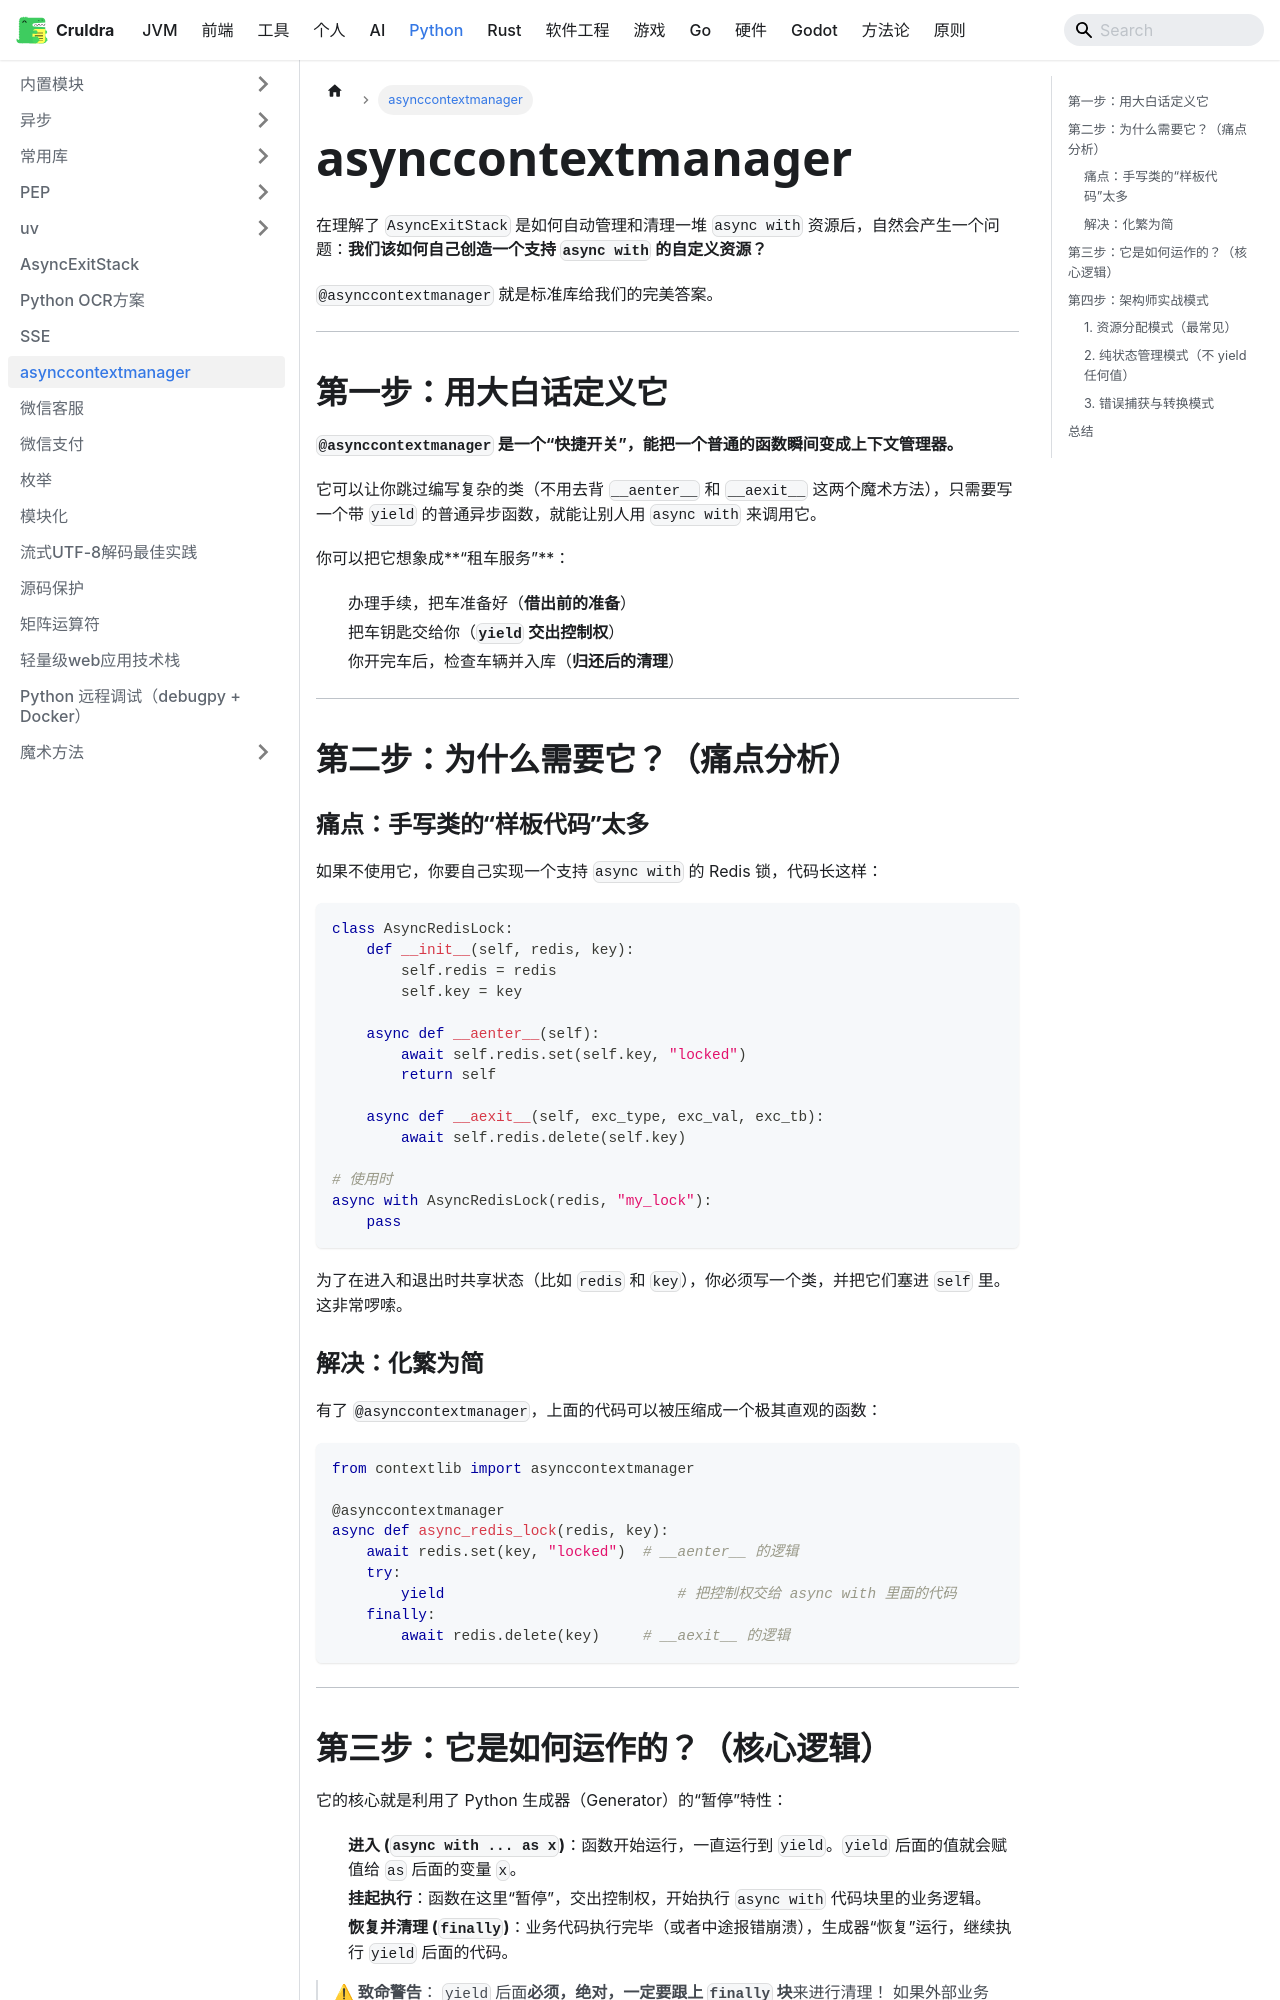

repository: cruldra/notes3 · page: docs/Python/asynccontextmanager.html · generator: docusaurus

在理解了 `AsyncExitStack` 是如何自动管理和清理一堆 `async with` 资源后，自然会产生一个问题：**我们该如何自己创造一个支持 `async with` 的自定义资源？**

`@asynccontextmanager` 就是标准库给我们的完美答案。

---

## 第一步：用大白话定义它

**`@asynccontextmanager` 是一个“快捷开关”，能把一个普通的函数瞬间变成上下文管理器。**

它可以让你跳过编写复杂的类（不用去背 `__aenter__` 和 `__aexit__` 这两个魔术方法），只需要写一个带 `yield` 的普通异步函数，就能让别人用 `async with` 来调用它。

你可以把它想象成**“租车服务”**：
1. 办理手续，把车准备好（**借出前的准备**）
2. 把车钥匙交给你（**`yield` 交出控制权**）
3. 你开完车后，检查车辆并入库（**归还后的清理**）

---

## 第二步：为什么需要它？（痛点分析）

### 痛点：手写类的“样板代码”太多

如果不使用它，你要自己实现一个支持 `async with` 的 Redis 锁，代码长这样：

```python
class AsyncRedisLock:
    def __init__(self, redis, key):
        self.redis = redis
        self.key = key

    async def __aenter__(self):
        await self.redis.set(self.key, "locked")
        return self

    async def __aexit__(self, exc_type, exc_val, exc_tb):
        await self.redis.delete(self.key)

# 使用时
async with AsyncRedisLock(redis, "my_lock"):
    pass
```
为了在进入和退出时共享状态（比如 `redis` 和 `key`），你必须写一个类，并把它们塞进 `self` 里。这非常啰嗦。

### 解决：化繁为简

有了 `@asynccontextmanager`，上面的代码可以被压缩成一个极其直观的函数：

```python
from contextlib import asynccontextmanager

@asynccontextmanager
async def async_redis_lock(redis, key):
    await redis.set(key, "locked")  # __aenter__ 的逻辑
    try:
        yield                           # 把控制权交给 async with 里面的代码
    finally:
        await redis.delete(key)     # __aexit__ 的逻辑
```

---
